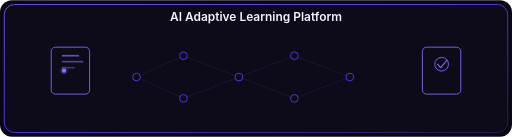
t = 0.00 s
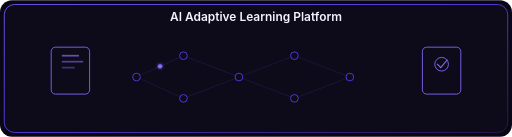
t = 0.80 s
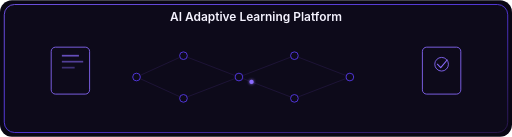
t = 1.60 s
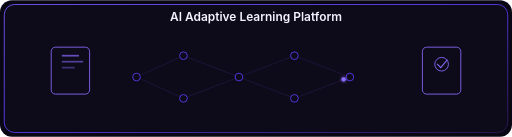
t = 2.40 s

The animated SVG that drew these frames (rendered in a browser with its animation timeline set to each time). Animation: 1 SMIL element (animateMotion=1); one cycle of 3.20 s, repeats indefinitely.

<svg xmlns="http://www.w3.org/2000/svg" width="1200" height="320" viewBox="0 0 1200 320" role="img" aria-label="AI Adaptive Learning Platform">
  <defs>
    <linearGradient id="borderGrad" x1="0%" y1="0%" x2="100%" y2="100%">
      <stop offset="0%" stop-color="#7c5cff"/>
      <stop offset="50%" stop-color="#5b3df5"/>
      <stop offset="100%" stop-color="#2b174f"/>
    </linearGradient>
    <filter id="softGlow" x="-50%" y="-50%" width="200%" height="200%">
      <feGaussianBlur stdDeviation="4" result="blur"/>
      <feMerge>
        <feMergeNode in="blur"/>
        <feMergeNode in="SourceGraphic"/>
      </feMerge>
    </filter>
  </defs>
  <rect width="100%" height="100%" rx="28" fill="#090714"/>
  <rect x="10" y="10" width="1180" height="300" rx="24" fill="#0d0a1a" stroke="url(#borderGrad)" stroke-width="2"/>
  <text x="50%" y="48" text-anchor="middle" fill="#f5f3ff" font-size="28" font-family="Inter, Segoe UI, Arial, sans-serif" font-weight="600">AI Adaptive Learning Platform</text>
  
<g>
  <rect x="120" y="110" width="90" height="110" rx="10" fill="none" stroke="#8b6cff" stroke-width="2"/>
  <rect x="145" y="128" width="40" height="4" fill="#8b6cff" opacity="0.7"/>
  <rect x="145" y="142" width="50" height="4" fill="#8b6cff" opacity="0.55"/>
  <rect x="145" y="156" width="30" height="4" fill="#8b6cff" opacity="0.4"/>
  <rect x="990" y="110" width="90" height="110" rx="10" fill="none" stroke="#8b6cff" stroke-width="2"/>
  <circle cx="1035" cy="150" r="16" fill="none" stroke="#8b6cff" stroke-width="2"/>
  <path d="M1025 150 L1033 158 L1048 140" fill="none" stroke="#8b6cff" stroke-width="2.5" stroke-linecap="round" stroke-linejoin="round"/>
  <line x1="320" y1="180" x2="430" y2="130" stroke="#20163b" stroke-width="2"/><line x1="320" y1="180" x2="430" y2="230" stroke="#20163b" stroke-width="2"/><line x1="430" y1="130" x2="560" y2="180" stroke="#20163b" stroke-width="2"/><line x1="430" y1="230" x2="560" y2="180" stroke="#20163b" stroke-width="2"/><line x1="560" y1="180" x2="690" y2="130" stroke="#20163b" stroke-width="2"/><line x1="560" y1="180" x2="690" y2="230" stroke="#20163b" stroke-width="2"/><line x1="690" y1="130" x2="820" y2="180" stroke="#20163b" stroke-width="2"/><line x1="690" y1="230" x2="820" y2="180" stroke="#20163b" stroke-width="2"/>
  <circle cx="320" cy="180" r="9" fill="#0d0a1a" stroke="#5b3df5" stroke-width="2"/><circle cx="430" cy="130" r="9" fill="#0d0a1a" stroke="#5b3df5" stroke-width="2"/><circle cx="430" cy="230" r="9" fill="#0d0a1a" stroke="#5b3df5" stroke-width="2"/><circle cx="560" cy="180" r="9" fill="#0d0a1a" stroke="#5b3df5" stroke-width="2"/><circle cx="690" cy="130" r="9" fill="#0d0a1a" stroke="#5b3df5" stroke-width="2"/><circle cx="690" cy="230" r="9" fill="#0d0a1a" stroke="#5b3df5" stroke-width="2"/><circle cx="820" cy="180" r="9" fill="#0d0a1a" stroke="#5b3df5" stroke-width="2"/>
  <circle r="5" fill="#8b6cff" filter="url(#softGlow)"><animateMotion dur="3.2s" repeatCount="indefinite" path="M 150 165 L 320 180 L 430 130 L 560 180 L 690 230 L 820 180 L 1035 165"/></circle>
</g>

</svg>
